The GitHub repository springboardmentor0430s/CircuitGuard contains a labelled image folder "Dataset_split" with 6 categories: mousebite, open circuit, pinhole, short circuit, spur, spurious copper. Examples follow, each with its label.

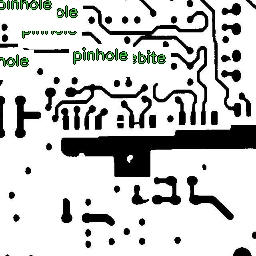
Label: mousebite

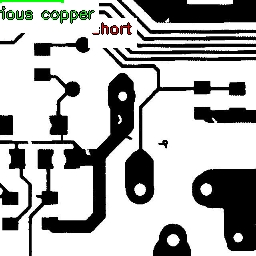
Label: mousebite

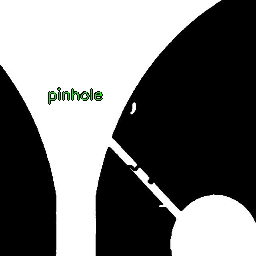
Label: open circuit

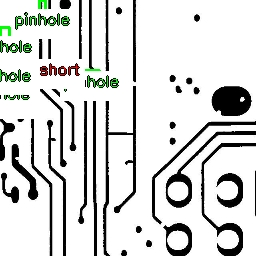
Label: spurious copper

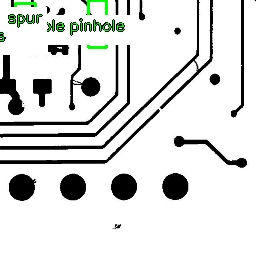
Label: open circuit

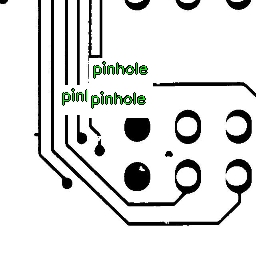
Label: short circuit
